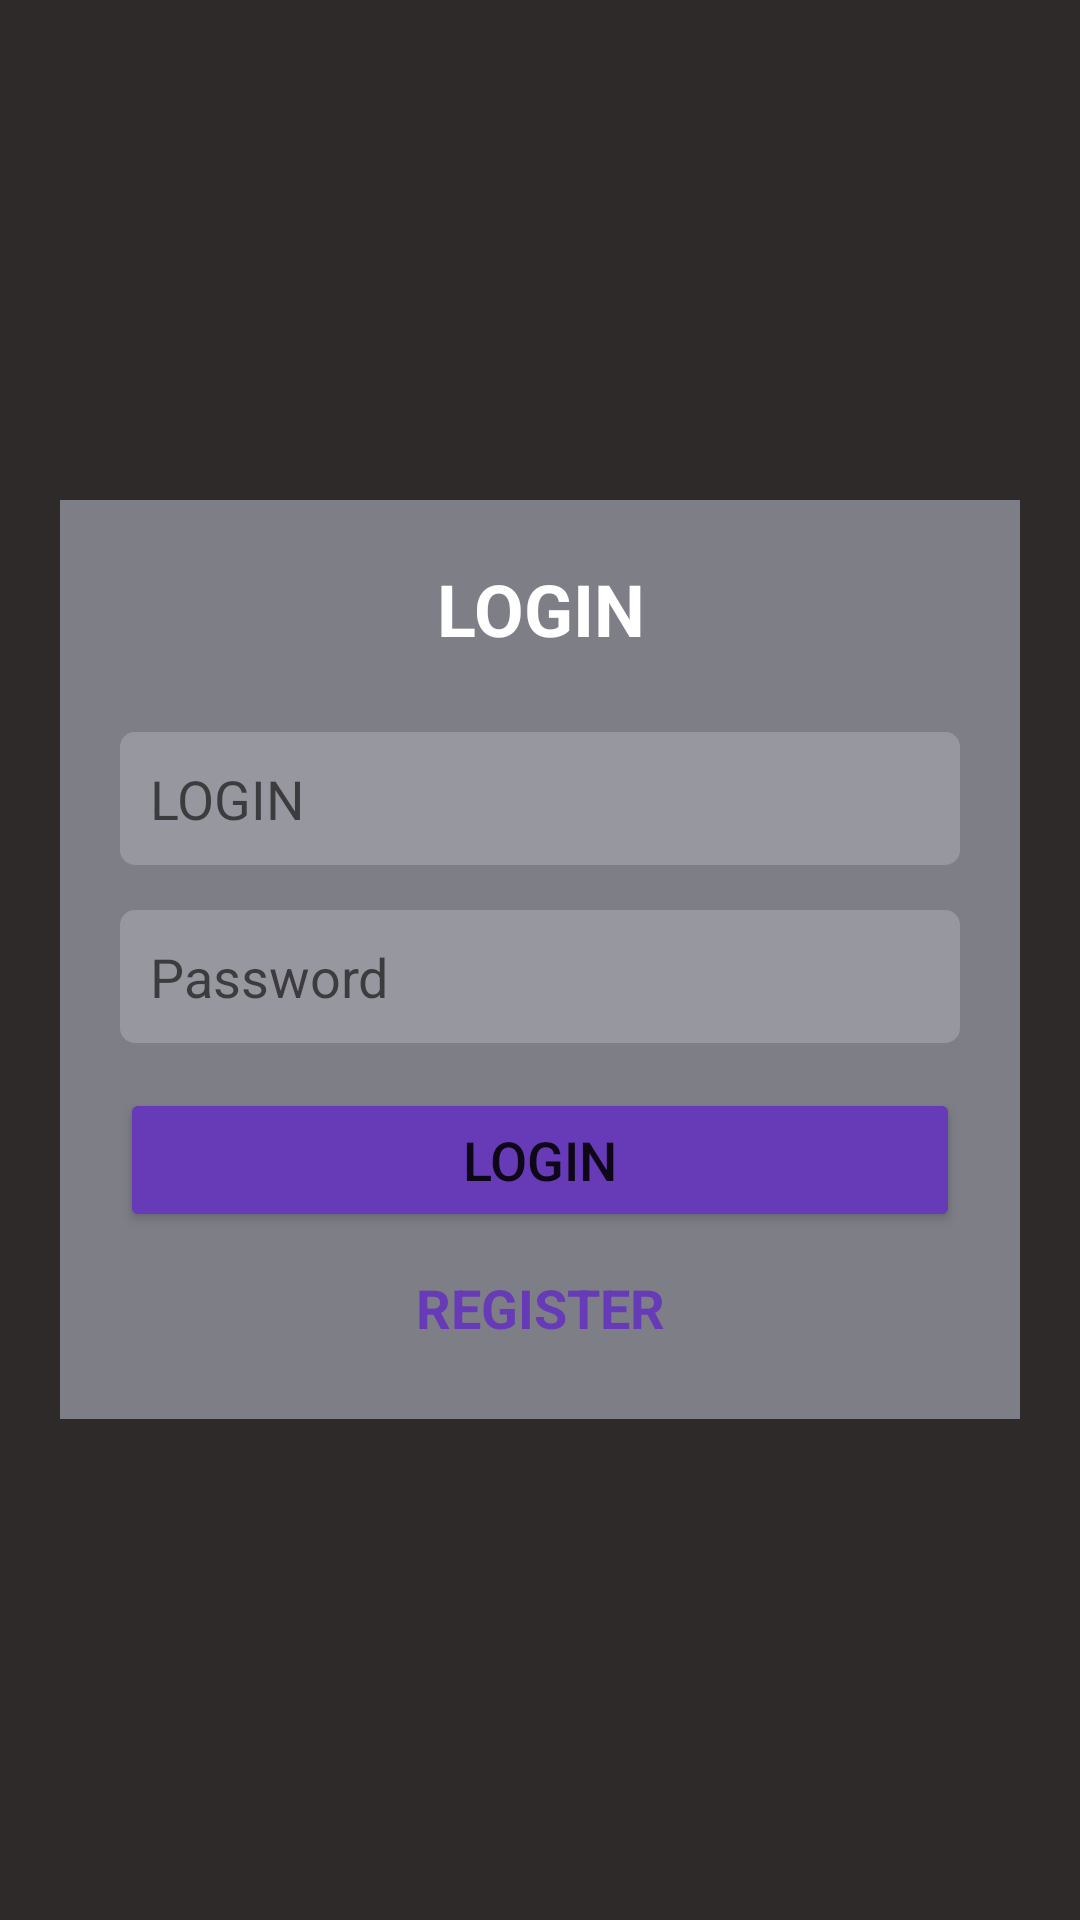

Here is an Android app screen rendered from its layout file. Give the layout XML and the strings, colors and styles it references.
<!-- AndroidManifest.xml: application theme Theme.Applier -->
<!-- res/layout/activity_main.xml -->
<?xml version="1.0" encoding="utf-8"?>
<LinearLayout
        xmlns:android="http://schemas.android.com/apk/res/android"
        xmlns:app="http://schemas.android.com/apk/res-auto"
        android:layout_width="match_parent"
        android:layout_height="match_parent"
        android:orientation="vertical"
        android:gravity="center"
        android:background="@color/background"
>

    <LinearLayout
            android:layout_width="match_parent"
            android:layout_height="wrap_content"
            android:layout_margin="20dp"
            android:padding="20dp"
            android:orientation="vertical"
            android:background="@color/container"
    >
        
        <TextView
                android:layout_width="match_parent" 
                android:layout_height="wrap_content"
                android:text="@string/login"
                android:textColor="@color/white"
                android:gravity="center"
                android:textSize="24sp"
                android:textStyle="bold"
                
        />
        
        <EditText 
                android:id="@+id/text_login"
                android:layout_width="match_parent" 
                android:layout_height="wrap_content"
                android:layout_marginTop="25dp"
                android:background="@drawable/edittext_background"
                android:padding="10dp"
                android:hint="@string/login" />
        
        <EditText
                android:id="@+id/text_password"
                android:layout_width="match_parent"
                android:layout_height="wrap_content"
                android:layout_marginTop="15dp"
                android:background="@drawable/edittext_background"
                android:padding="10dp"
                android:hint="@string/password" />
        
        <Button 
                android:id="@+id/btn_login"
                android:layout_width="match_parent" 
                android:layout_height="wrap_content"
                android:layout_marginTop="15dp"
                android:text="@string/login"
                android:textSize="18sp"
                android:backgroundTint="#673AB7"
        />

        <TextView
                android:id="@+id/register"
                android:layout_width="match_parent"
                android:layout_height="wrap_content"
                android:padding="5dp"
                android:text="@string/register"
                android:gravity="center"
                android:textSize="18sp"
                android:textStyle="bold"
                android:layout_marginTop="8dp"
                android:textColor="#673AB7"

        />

    </LinearLayout>

</LinearLayout>
<!-- resources referenced by this layout -->
<resources>
  <color name="background">#2E2A2A</color>
  <color name="container">#7E7E87</color>
  <color name="white">#FFFFFFFF</color>
  <!-- drawable edittext_background (drawable) -->
  <?xml version="1.0" encoding="utf-8"?>
  <shape xmlns:android="http://schemas.android.com/apk/res/android"
         android:shape="rectangle"
         android:tint="#32FFFFFF">
      <corners android:radius="5dp"/>
  </shape>
  <string name="login">LOGIN</string>
  <string name="password">Password</string>
  <string name="register">REGISTER</string>
  <style name="Theme.Applier" parent="Theme.MaterialComponents.DayNight.DarkActionBar">
          
          <item name="colorPrimary">@color/purple_500</item>
          <item name="colorPrimaryVariant">@color/purple_700</item>
          <item name="colorOnPrimary">@color/white</item>
          
          <item name="colorSecondary">@color/teal_200</item>
          <item name="colorSecondaryVariant">@color/teal_700</item>
          <item name="colorOnSecondary">@color/black</item>
          
          <item name="android:statusBarColor" tools:targetApi="l">?attr/colorPrimaryVariant</item>
          
      </style>
  <color name="purple_500">#FF6200EE</color>
  <color name="purple_700">#FF3700B3</color>
  <color name="teal_200">#FF03DAC5</color>
  <color name="teal_700">#FF018786</color>
  <color name="black">#FF000000</color>
</resources>
